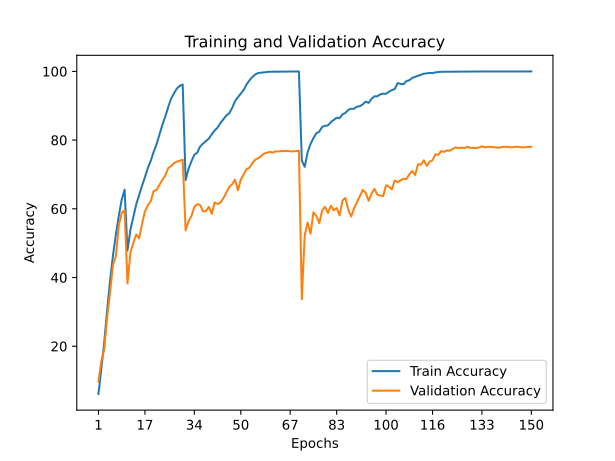

Data behind this chart, as committed beside it:
train_accuracy; train_loss; valid_accuracy; valid_loss
6,1020; 4,3392; 9,6700; 3,8689
13,4600; 3,6257; 15,7200; 3,5317
21,2200; 3,1852; 19,0800; 3,5994
30,6040; 2,6800; 28,5200; 2,9522
39,0600; 2,2705; 35,6300; 2,5117
46,3840; 1,9513; 43,6800; 2,1896
52,4900; 1,6900; 46,2300; 2,1023
57,9360; 1,4796; 55,1200; 1,6148
62,6440; 1,3139; 58,8200; 1,4816
65,5520; 1,2056; 59,5400; 1,4161
47,8460; 1,8804; 38,2700; 2,4914
53,8900; 1,6396; 47,2400; 1,9585
57,5260; 1,4753; 50,0800; 1,8925
61,2760; 1,3378; 52,5600; 1,7578
63,9880; 1,2352; 51,3700; 1,8751
66,7060; 1,1388; 55,5800; 1,7222
69,2100; 1,0462; 59,2600; 1,4347
71,8520; 0,9526; 61,0200; 1,3807
73,9660; 0,8734; 62,2000; 1,3675
76,5680; 0,7858; 65,1800; 1,2663
78,7920; 0,7049; 65,4600; 1,2438
81,5500; 0,6200; 67,0000; 1,2238
84,4120; 0,5296; 68,4200; 1,1307
86,8220; 0,4528; 69,6800; 1,0801
89,5700; 0,3766; 71,8300; 1,0629
92,0520; 0,3082; 72,4000; 0,9771
93,5920; 0,2615; 73,3000; 0,9559
95,0040; 0,2251; 73,7200; 0,9504
95,8060; 0,2021; 73,9900; 0,9470
96,1720; 0,1927; 74,2900; 0,9756
68,3240; 1,0688; 53,7300; 1,7883
71,6200; 0,9520; 56,3500; 1,6908
73,8200; 0,8707; 57,8500; 1,6170
75,7160; 0,8058; 60,5800; 1,4795
76,3400; 0,7835; 61,3400; 1,4004
78,1220; 0,7268; 61,1000; 1,4777
78,9940; 0,6979; 59,2200; 1,5274
79,7280; 0,6735; 59,4000; 1,6265
80,4200; 0,6450; 60,5600; 1,5759
81,6860; 0,6058; 58,5400; 1,6124
82,8180; 0,5664; 61,8400; 1,4896
83,6120; 0,5318; 61,4000; 1,5217
85,0000; 0,4941; 61,8100; 1,6109
86,0480; 0,4618; 63,1000; 1,4690
87,1220; 0,4316; 64,6400; 1,4139
87,8000; 0,4052; 66,3500; 1,3505
89,3020; 0,3638; 67,1200; 1,3798
91,2820; 0,3038; 68,5100; 1,2555
92,5180; 0,2634; 65,4100; 1,4945
93,5300; 0,2343; 68,5200; 1,2427
94,6160; 0,2008; 70,0700; 1,1367
96,2180; 0,1570; 71,5500; 1,1424
97,4240; 0,1157; 71,9700; 1,1369
98,3820; 0,0843; 73,3500; 1,0192
99,1200; 0,0594; 74,3200; 0,9874
99,5240; 0,0430; 74,7400; 1,0010
99,6320; 0,0367; 75,3700; 0,9743
99,7660; 0,0297; 76,0700; 0,9456
99,8160; 0,0250; 76,3600; 0,9584
99,8920; 0,0206; 76,5700; 0,9302
... 90 more rows
